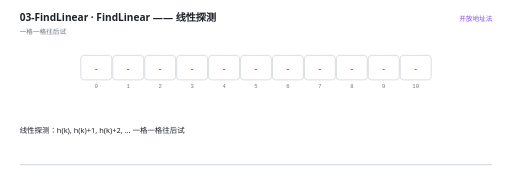
t = 0.00 s
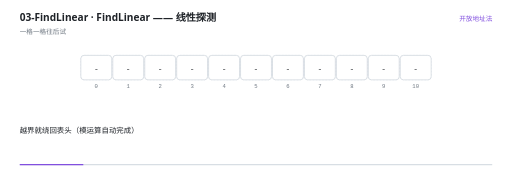
t = 1.62 s
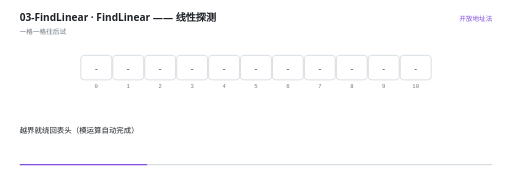
t = 3.24 s
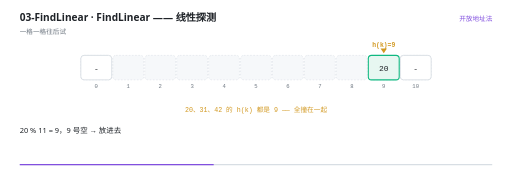
t = 4.93 s
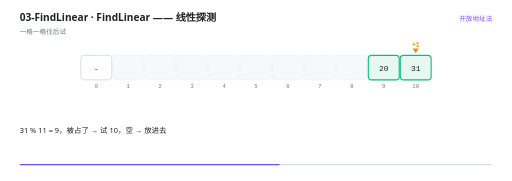
t = 6.60 s
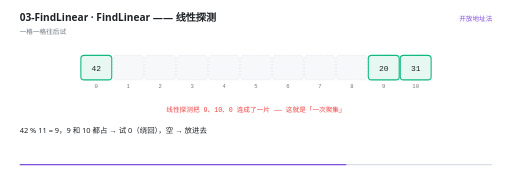
t = 8.30 s

The animated SVG that drew these frames (rendered in a browser with its animation timeline set to each time). Animation: 34 SMIL elements (animate=34); frames cover the first 8.29 s, repeats indefinitely.

<svg xmlns="http://www.w3.org/2000/svg" viewBox="0 0 960 340" width="960" height="340" role="img" aria-label="FindLinear —— 线性探测"><rect width="960" height="340" fill="#FFFFFF"/><g>
    <rect x="36" y="308" width="888" height="2.5" rx="1.25" fill="#D8DEE4"/>
    <rect x="36" y="308" width="0" height="2.5" rx="1.25" fill="#8250DF">
      <animate attributeName="width" values="0;888" dur="12s" repeatCount="indefinite" calcMode="linear"/>
    </rect>
  </g><text x="36" y="40" font-family="'Segoe UI','Microsoft YaHei UI','PingFang SC',system-ui,sans-serif" font-size="19" font-weight="600" fill="#1F2328">03-FindLinear · FindLinear —— 线性探测</text><text x="36" y="63" font-family="'Segoe UI','Microsoft YaHei UI','PingFang SC',system-ui,sans-serif" font-size="12.5" fill="#6E7781">一格一格往后试</text><text x="924" y="40" text-anchor="end" font-family="'Segoe UI','Microsoft YaHei UI','PingFang SC',system-ui,sans-serif" font-size="12.5" fill="#8250DF">开放地址法</text><rect x="151" y="104" width="58" height="46" rx="6" fill="#F6F8FA" stroke="#D8DEE4" stroke-width="1" stroke-dasharray="3 3"/><text x="180" y="166" text-anchor="middle" font-family="ui-monospace,'Cascadia Code','JetBrains Mono',Consolas,monospace" font-size="10.5" fill="#6E7781">0</text><rect x="211" y="104" width="58" height="46" rx="6" fill="#F6F8FA" stroke="#D8DEE4" stroke-width="1" stroke-dasharray="3 3"/><text x="240" y="166" text-anchor="middle" font-family="ui-monospace,'Cascadia Code','JetBrains Mono',Consolas,monospace" font-size="10.5" fill="#6E7781">1</text><rect x="271" y="104" width="58" height="46" rx="6" fill="#F6F8FA" stroke="#D8DEE4" stroke-width="1" stroke-dasharray="3 3"/><text x="300" y="166" text-anchor="middle" font-family="ui-monospace,'Cascadia Code','JetBrains Mono',Consolas,monospace" font-size="10.5" fill="#6E7781">2</text><rect x="331" y="104" width="58" height="46" rx="6" fill="#F6F8FA" stroke="#D8DEE4" stroke-width="1" stroke-dasharray="3 3"/><text x="360" y="166" text-anchor="middle" font-family="ui-monospace,'Cascadia Code','JetBrains Mono',Consolas,monospace" font-size="10.5" fill="#6E7781">3</text><rect x="391" y="104" width="58" height="46" rx="6" fill="#F6F8FA" stroke="#D8DEE4" stroke-width="1" stroke-dasharray="3 3"/><text x="420" y="166" text-anchor="middle" font-family="ui-monospace,'Cascadia Code','JetBrains Mono',Consolas,monospace" font-size="10.5" fill="#6E7781">4</text><rect x="451" y="104" width="58" height="46" rx="6" fill="#F6F8FA" stroke="#D8DEE4" stroke-width="1" stroke-dasharray="3 3"/><text x="480" y="166" text-anchor="middle" font-family="ui-monospace,'Cascadia Code','JetBrains Mono',Consolas,monospace" font-size="10.5" fill="#6E7781">5</text><rect x="511" y="104" width="58" height="46" rx="6" fill="#F6F8FA" stroke="#D8DEE4" stroke-width="1" stroke-dasharray="3 3"/><text x="540" y="166" text-anchor="middle" font-family="ui-monospace,'Cascadia Code','JetBrains Mono',Consolas,monospace" font-size="10.5" fill="#6E7781">6</text><rect x="571" y="104" width="58" height="46" rx="6" fill="#F6F8FA" stroke="#D8DEE4" stroke-width="1" stroke-dasharray="3 3"/><text x="600" y="166" text-anchor="middle" font-family="ui-monospace,'Cascadia Code','JetBrains Mono',Consolas,monospace" font-size="10.5" fill="#6E7781">7</text><rect x="631" y="104" width="58" height="46" rx="6" fill="#F6F8FA" stroke="#D8DEE4" stroke-width="1" stroke-dasharray="3 3"/><text x="660" y="166" text-anchor="middle" font-family="ui-monospace,'Cascadia Code','JetBrains Mono',Consolas,monospace" font-size="10.5" fill="#6E7781">8</text><rect x="691" y="104" width="58" height="46" rx="6" fill="#F6F8FA" stroke="#D8DEE4" stroke-width="1" stroke-dasharray="3 3"/><text x="720" y="166" text-anchor="middle" font-family="ui-monospace,'Cascadia Code','JetBrains Mono',Consolas,monospace" font-size="10.5" fill="#6E7781">9</text><rect x="751" y="104" width="58" height="46" rx="6" fill="#F6F8FA" stroke="#D8DEE4" stroke-width="1" stroke-dasharray="3 3"/><text x="780" y="166" text-anchor="middle" font-family="ui-monospace,'Cascadia Code','JetBrains Mono',Consolas,monospace" font-size="10.5" fill="#6E7781">10</text><g opacity="0"><animate attributeName="opacity" values="0;0;1;1;0" keyTimes="0.0000;0.5400;0.5500;8.2400;8.2500" dur="12s" repeatCount="indefinite" calcMode="linear"/><rect x="688" y="101" width="64" height="52" rx="9" fill="#EF4444" fill-opacity="0.10" stroke="#EF4444" stroke-width="1.6"/></g><g opacity="0"><animate attributeName="opacity" values="0;0;1;1;0" keyTimes="0.0000;0.5400;0.5500;8.2400;8.2500" dur="12s" repeatCount="indefinite" calcMode="linear"/><rect x="748" y="101" width="64" height="52" rx="9" fill="#EF4444" fill-opacity="0.10" stroke="#EF4444" stroke-width="1.6"/></g><g opacity="0"><animate attributeName="opacity" values="0;0;1;1;0" keyTimes="0.0000;0.7067;0.7167;8.2400;8.2500" dur="12s" repeatCount="indefinite" calcMode="linear"/><rect x="148" y="101" width="64" height="52" rx="9" fill="#EF4444" fill-opacity="0.10" stroke="#EF4444" stroke-width="1.6"/></g><g opacity="0"><animate attributeName="opacity" values="1;1;0;0" keyTimes="0.0000;0.6550;0.6667;1.0000" dur="12s" repeatCount="indefinite" calcMode="linear"/><rect x="151" y="104" width="58" height="46" rx="6" fill="#FFFFFF" stroke="#D0D7DE" stroke-width="1.4"/><text x="180" y="132.5" text-anchor="middle" font-family="ui-monospace,'Cascadia Code','JetBrains Mono',Consolas,monospace" font-size="15" fill="#1F2328">-</text></g><g opacity="0"><animate attributeName="opacity" values="1;1;0;0" keyTimes="0.0000;0.3217;0.3333;1.0000" dur="12s" repeatCount="indefinite" calcMode="linear"/><rect x="211" y="104" width="58" height="46" rx="6" fill="#FFFFFF" stroke="#D0D7DE" stroke-width="1.4"/><text x="240" y="132.5" text-anchor="middle" font-family="ui-monospace,'Cascadia Code','JetBrains Mono',Consolas,monospace" font-size="15" fill="#1F2328">-</text></g><g opacity="0"><animate attributeName="opacity" values="1;1;0;0" keyTimes="0.0000;0.3217;0.3333;1.0000" dur="12s" repeatCount="indefinite" calcMode="linear"/><rect x="271" y="104" width="58" height="46" rx="6" fill="#FFFFFF" stroke="#D0D7DE" stroke-width="1.4"/><text x="300" y="132.5" text-anchor="middle" font-family="ui-monospace,'Cascadia Code','JetBrains Mono',Consolas,monospace" font-size="15" fill="#1F2328">-</text></g><g opacity="0"><animate attributeName="opacity" values="1;1;0;0" keyTimes="0.0000;0.3217;0.3333;1.0000" dur="12s" repeatCount="indefinite" calcMode="linear"/><rect x="331" y="104" width="58" height="46" rx="6" fill="#FFFFFF" stroke="#D0D7DE" stroke-width="1.4"/><text x="360" y="132.5" text-anchor="middle" font-family="ui-monospace,'Cascadia Code','JetBrains Mono',Consolas,monospace" font-size="15" fill="#1F2328">-</text></g><g opacity="0"><animate attributeName="opacity" values="1;1;0;0" keyTimes="0.0000;0.3217;0.3333;1.0000" dur="12s" repeatCount="indefinite" calcMode="linear"/><rect x="391" y="104" width="58" height="46" rx="6" fill="#FFFFFF" stroke="#D0D7DE" stroke-width="1.4"/><text x="420" y="132.5" text-anchor="middle" font-family="ui-monospace,'Cascadia Code','JetBrains Mono',Consolas,monospace" font-size="15" fill="#1F2328">-</text></g><g opacity="0"><animate attributeName="opacity" values="1;1;0;0" keyTimes="0.0000;0.3217;0.3333;1.0000" dur="12s" repeatCount="indefinite" calcMode="linear"/><rect x="451" y="104" width="58" height="46" rx="6" fill="#FFFFFF" stroke="#D0D7DE" stroke-width="1.4"/><text x="480" y="132.5" text-anchor="middle" font-family="ui-monospace,'Cascadia Code','JetBrains Mono',Consolas,monospace" font-size="15" fill="#1F2328">-</text></g><g opacity="0"><animate attributeName="opacity" values="1;1;0;0" keyTimes="0.0000;0.3217;0.3333;1.0000" dur="12s" repeatCount="indefinite" calcMode="linear"/><rect x="511" y="104" width="58" height="46" rx="6" fill="#FFFFFF" stroke="#D0D7DE" stroke-width="1.4"/><text x="540" y="132.5" text-anchor="middle" font-family="ui-monospace,'Cascadia Code','JetBrains Mono',Consolas,monospace" font-size="15" fill="#1F2328">-</text></g><g opacity="0"><animate attributeName="opacity" values="1;1;0;0" keyTimes="0.0000;0.3217;0.3333;1.0000" dur="12s" repeatCount="indefinite" calcMode="linear"/><rect x="571" y="104" width="58" height="46" rx="6" fill="#FFFFFF" stroke="#D0D7DE" stroke-width="1.4"/><text x="600" y="132.5" text-anchor="middle" font-family="ui-monospace,'Cascadia Code','JetBrains Mono',Consolas,monospace" font-size="15" fill="#1F2328">-</text></g><g opacity="0"><animate attributeName="opacity" values="1;1;0;0" keyTimes="0.0000;0.3217;0.3333;1.0000" dur="12s" repeatCount="indefinite" calcMode="linear"/><rect x="631" y="104" width="58" height="46" rx="6" fill="#FFFFFF" stroke="#D0D7DE" stroke-width="1.4"/><text x="660" y="132.5" text-anchor="middle" font-family="ui-monospace,'Cascadia Code','JetBrains Mono',Consolas,monospace" font-size="15" fill="#1F2328">-</text></g><g opacity="0"><animate attributeName="opacity" values="1;1;0;0" keyTimes="0.0000;0.3217;0.3333;1.0000" dur="12s" repeatCount="indefinite" calcMode="linear"/><rect x="691" y="104" width="58" height="46" rx="6" fill="#FFFFFF" stroke="#D0D7DE" stroke-width="1.4"/><text x="720" y="132.5" text-anchor="middle" font-family="ui-monospace,'Cascadia Code','JetBrains Mono',Consolas,monospace" font-size="15" fill="#1F2328">-</text></g><g opacity="0"><animate attributeName="opacity" values="1;1;0;0" keyTimes="0.0000;0.4883;0.5000;1.0000" dur="12s" repeatCount="indefinite" calcMode="linear"/><rect x="751" y="104" width="58" height="46" rx="6" fill="#FFFFFF" stroke="#D0D7DE" stroke-width="1.4"/><text x="780" y="132.5" text-anchor="middle" font-family="ui-monospace,'Cascadia Code','JetBrains Mono',Consolas,monospace" font-size="15" fill="#1F2328">-</text></g><g opacity="0"><animate attributeName="opacity" values="0;0;1;1;0" keyTimes="0.0000;0.3217;0.3333;0.9883;1.0000" dur="12s" repeatCount="indefinite" calcMode="linear"/><rect x="691" y="104" width="58" height="46" rx="6" fill="#E7F7F1" stroke="#10B981" stroke-width="2"/><text x="720" y="132.5" text-anchor="middle" font-family="ui-monospace,'Cascadia Code','JetBrains Mono',Consolas,monospace" font-size="15" fill="#1F2328">20</text></g><g opacity="0"><animate attributeName="opacity" values="0;0;1;1;0" keyTimes="0.0000;0.4883;0.5000;0.9883;1.0000" dur="12s" repeatCount="indefinite" calcMode="linear"/><rect x="751" y="104" width="58" height="46" rx="6" fill="#E7F7F1" stroke="#10B981" stroke-width="2"/><text x="780" y="132.5" text-anchor="middle" font-family="ui-monospace,'Cascadia Code','JetBrains Mono',Consolas,monospace" font-size="15" fill="#1F2328">31</text></g><g opacity="0"><animate attributeName="opacity" values="0;0;1;1;0" keyTimes="0.0000;0.6550;0.6667;0.9883;1.0000" dur="12s" repeatCount="indefinite" calcMode="linear"/><rect x="151" y="104" width="58" height="46" rx="6" fill="#E7F7F1" stroke="#10B981" stroke-width="2"/><text x="180" y="132.5" text-anchor="middle" font-family="ui-monospace,'Cascadia Code','JetBrains Mono',Consolas,monospace" font-size="15" fill="#1F2328">42</text></g><g opacity="0"><animate attributeName="opacity" values="0;0;1;1;0;0" keyTimes="0.0000;0.3217;0.3333;0.4883;0.5000;1.0000" dur="12s" repeatCount="indefinite" calcMode="linear"/><path d="M 720 100 l -6 -9 l 12 0 Z" fill="#D29922"/><text x="720" y="88" text-anchor="middle" font-family="ui-monospace,'Cascadia Code','JetBrains Mono',Consolas,monospace" font-size="12" font-weight="600" fill="#D29922">h(k)=9</text></g><g opacity="0"><animate attributeName="opacity" values="0;0;1;1;0;0" keyTimes="0.0000;0.4883;0.5000;0.6550;0.6667;1.0000" dur="12s" repeatCount="indefinite" calcMode="linear"/><path d="M 780 100 l -6 -9 l 12 0 Z" fill="#D29922"/><text x="780" y="88" text-anchor="middle" font-family="ui-monospace,'Cascadia Code','JetBrains Mono',Consolas,monospace" font-size="12" font-weight="600" fill="#D29922">+1</text></g><g opacity="0"><animate attributeName="opacity" values="0;0;1;1;0" keyTimes="0.0000;0.6550;0.6667;8.2383;8.2500" dur="12s" repeatCount="indefinite" calcMode="linear"/><path d="M 180 100 l -6 -9 l 12 0 Z" fill="#3B82F6"/><text x="180" y="88" text-anchor="middle" font-family="ui-monospace,'Cascadia Code','JetBrains Mono',Consolas,monospace" font-size="12" font-weight="600" fill="#3B82F6">+2 绕回</text></g><g opacity="0"><animate attributeName="opacity" values="0;0;1;1;0;0" keyTimes="0.0000;0.3217;0.3333;0.4883;0.5000;1.0000" dur="12s" repeatCount="indefinite" calcMode="linear"/><text x="480" y="210" text-anchor="middle" font-family="ui-monospace,'Cascadia Code','JetBrains Mono',Consolas,monospace" font-size="12.5" font-weight="400" fill="#D29922">20、31、42 的 h(k) 都是 9 —— 全撞在一起</text></g><g opacity="0"><animate attributeName="opacity" values="0;0;1;1;0;0" keyTimes="0.0000;0.6550;0.6667;0.9217;0.9333;1.0000" dur="12s" repeatCount="indefinite" calcMode="linear"/><text x="480" y="210" text-anchor="middle" font-family="ui-monospace,'Cascadia Code','JetBrains Mono',Consolas,monospace" font-size="12.5" font-weight="400" fill="#EF4444">线性探测把 9、10、0 连成了一片 —— 这就是「一次聚集」</text></g><g opacity="0"><animate attributeName="opacity" values="0;0;1;1;0" keyTimes="0.0000;0.9217;0.9333;0.9883;1.0000" dur="12s" repeatCount="indefinite" calcMode="linear"/><text x="480" y="210" text-anchor="middle" font-family="'Segoe UI','Microsoft YaHei UI','PingFang SC',system-ui,sans-serif" font-size="12.5" font-weight="400" fill="#EF4444">以后再散列到 0 或 10 的元素，都会被这个块推得更远</text></g><g opacity="0"><animate attributeName="opacity" values="1;1;0;0" keyTimes="0.0000;0.1017;0.1167;1.0000" dur="12s" repeatCount="indefinite" calcMode="linear"/><text x="36" y="250" font-family="'Segoe UI','Microsoft YaHei UI','PingFang SC',system-ui,sans-serif" font-size="14" fill="#1F2328">线性探测：h(k), h(k)+1, h(k)+2, … 一格一格往后试</text></g><g opacity="0"><animate attributeName="opacity" values="0;0;1;1;0;0" keyTimes="0.0000;0.1017;0.1167;0.3183;0.3333;1.0000" dur="12s" repeatCount="indefinite" calcMode="linear"/><text x="36" y="250" font-family="'Segoe UI','Microsoft YaHei UI','PingFang SC',system-ui,sans-serif" font-size="14" fill="#1F2328">越界就绕回表头（模运算自动完成）</text></g><g opacity="0"><animate attributeName="opacity" values="0;0;1;1;0;0" keyTimes="0.0000;0.3183;0.3333;0.4850;0.5000;1.0000" dur="12s" repeatCount="indefinite" calcMode="linear"/><text x="36" y="250" font-family="'Segoe UI','Microsoft YaHei UI','PingFang SC',system-ui,sans-serif" font-size="14" fill="#1F2328">20 % 11 = 9，9 号空 → 放进去</text></g><g opacity="0"><animate attributeName="opacity" values="0;0;1;1;0;0" keyTimes="0.0000;0.4850;0.5000;0.6517;0.6667;1.0000" dur="12s" repeatCount="indefinite" calcMode="linear"/><text x="36" y="250" font-family="'Segoe UI','Microsoft YaHei UI','PingFang SC',system-ui,sans-serif" font-size="14" fill="#1F2328">31 % 11 = 9，被占了 → 试 10，空 → 放进去</text></g><g opacity="0"><animate attributeName="opacity" values="0;0;1;1;0;0" keyTimes="0.0000;0.6517;0.6667;0.7017;0.7167;1.0000" dur="12s" repeatCount="indefinite" calcMode="linear"/><text x="36" y="250" font-family="'Segoe UI','Microsoft YaHei UI','PingFang SC',system-ui,sans-serif" font-size="14" fill="#1F2328">42 % 11 = 9，9 和 10 都占 → 试 0（绕回），空 → 放进去</text></g><g opacity="0"><animate attributeName="opacity" values="0;0;1;1;0;0" keyTimes="0.0000;0.7017;0.7167;0.7683;0.7833;1.0000" dur="12s" repeatCount="indefinite" calcMode="linear"/><text x="36" y="250" font-family="'Segoe UI','Microsoft YaHei UI','PingFang SC',system-ui,sans-serif" font-size="14" fill="#1F2328"><tspan font-weight="700">一次聚集（primary clustering）</tspan> 出现了</text></g><g opacity="0"><animate attributeName="opacity" values="0;0;1;1;0;0" keyTimes="0.0000;0.7683;0.7833;0.8350;0.8500;1.0000" dur="12s" repeatCount="indefinite" calcMode="linear"/><text x="36" y="250" font-family="'Segoe UI','Microsoft YaHei UI','PingFang SC',system-ui,sans-serif" font-size="14" fill="#1F2328">本来只有 9 号格冲突，结果连成 9、10、0 三格</text></g><g opacity="0"><animate attributeName="opacity" values="0;0;1;1;0;0" keyTimes="0.0000;0.8350;0.8500;0.8850;0.9000;1.0000" dur="12s" repeatCount="indefinite" calcMode="linear"/><text x="36" y="250" font-family="'Segoe UI','Microsoft YaHei UI','PingFang SC',system-ui,sans-serif" font-size="14" fill="#1F2328">现在任何散列到 9、10、0 的元素，都要被推到更远 —— 块继续变大</text></g><g opacity="0"><animate attributeName="opacity" values="0;0;1;1;0;0" keyTimes="0.0000;0.8850;0.9000;0.9350;0.9500;1.0000" dur="12s" repeatCount="indefinite" calcMode="linear"/><text x="36" y="250" font-family="'Segoe UI','Microsoft YaHei UI','PingFang SC',system-ui,sans-serif" font-size="14" fill="#1F2328">这是恶性循环：块越大，撞进来的越多</text></g><g opacity="0"><animate attributeName="opacity" values="0;0;1;1;0" keyTimes="0.0000;0.9350;0.9500;0.9850;1.0000" dur="12s" repeatCount="indefinite" calcMode="linear"/><text x="36" y="250" font-family="'Segoe UI','Microsoft YaHei UI','PingFang SC',system-ui,sans-serif" font-size="14" fill="#1F2328">但线性探测有个隐藏优势：<tspan font-weight="700">顺序访问对 CPU 缓存极友好</tspan></text></g></svg>
